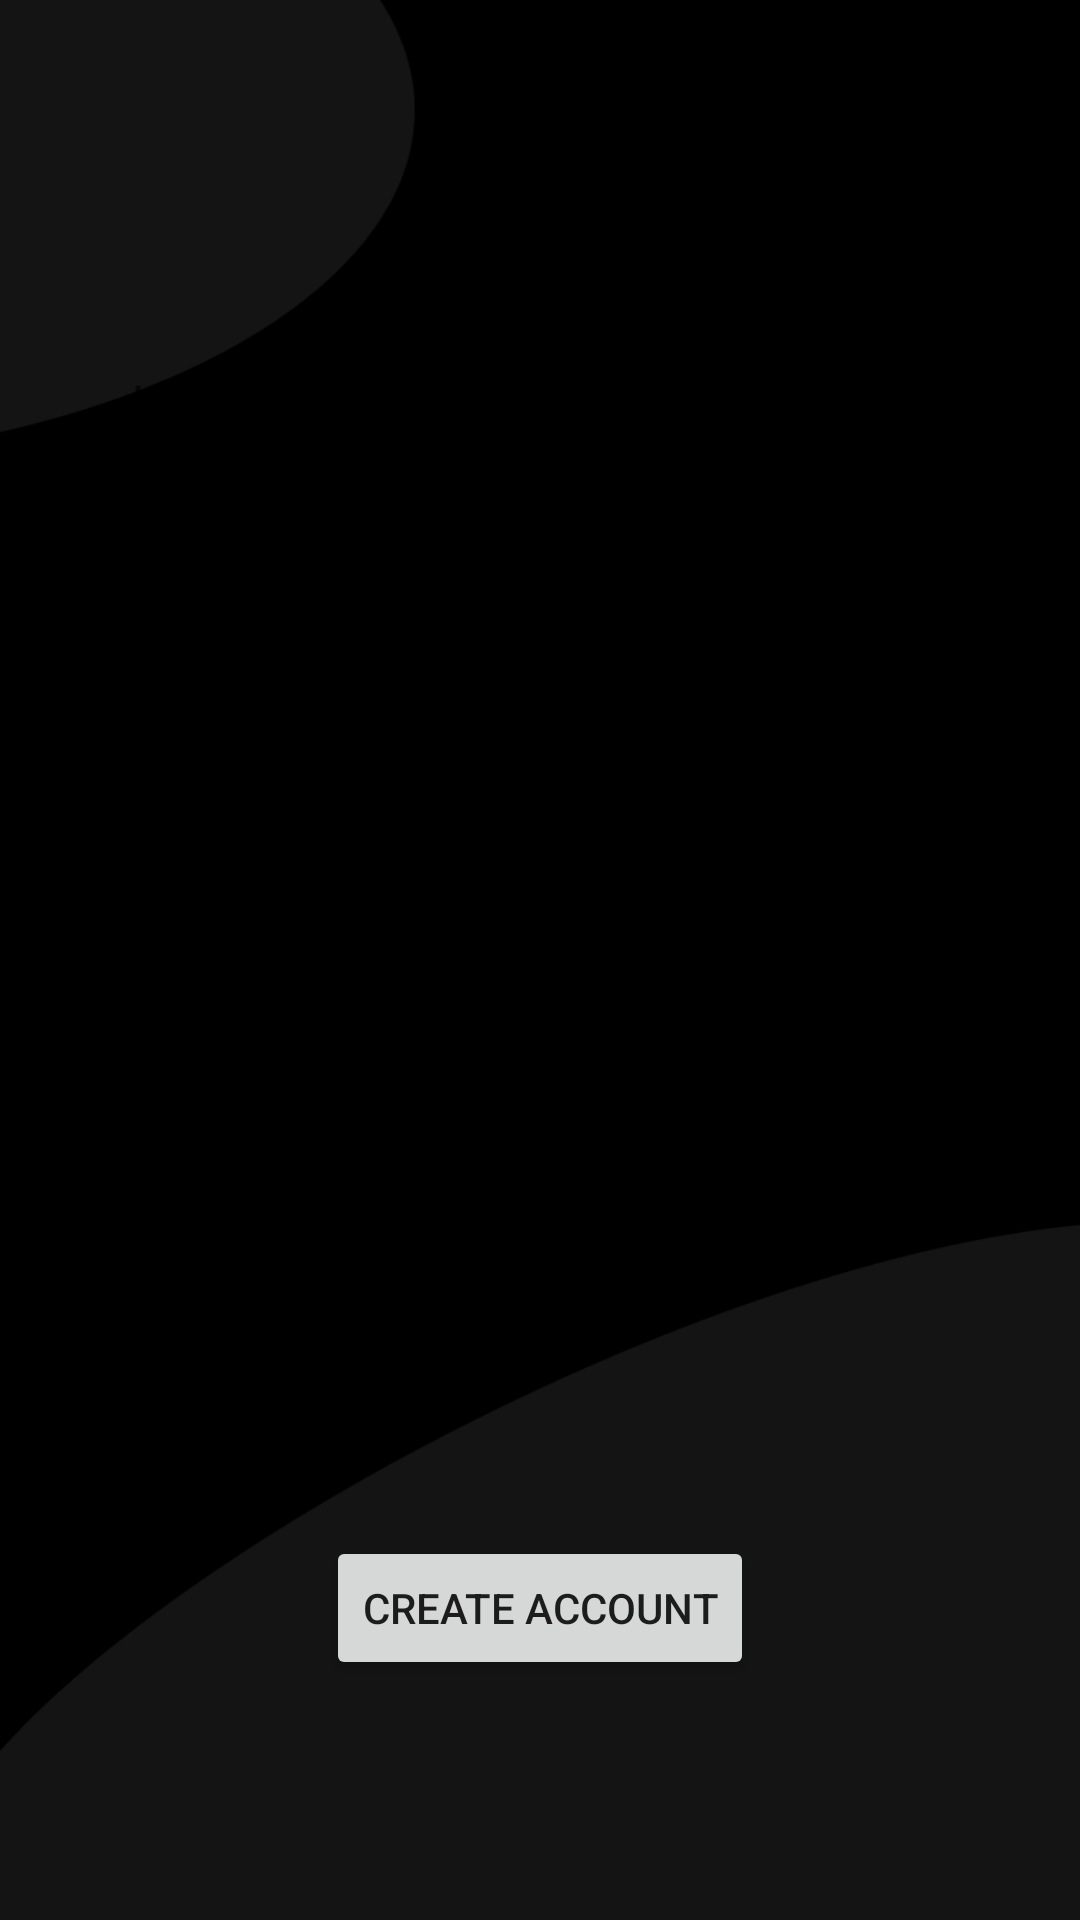

Produce the Android XML layout that renders to this screen, including the resource entries it uses.
<!-- AndroidManifest.xml: application theme Theme.LetsTalk -->
<!-- res/layout/activity_create_user.xml -->
<?xml version="1.0" encoding="utf-8"?>
<androidx.constraintlayout.widget.ConstraintLayout xmlns:android="http://schemas.android.com/apk/res/android"
    xmlns:app="http://schemas.android.com/apk/res-auto"
    xmlns:tools="http://schemas.android.com/tools"
    android:id="@+id/container"
    android:layout_width="match_parent"
    android:layout_height="match_parent"
    android:paddingLeft="@dimen/activity_horizontal_margin"
    android:paddingTop="@dimen/activity_vertical_margin"
    android:paddingRight="@dimen/activity_horizontal_margin"
    android:paddingBottom="@dimen/activity_vertical_margin"
    tools:context=".activity.LoginActivity">

    <EditText
        android:id="@+id/create_user_username"
        android:layout_width="0dp"
        android:layout_height="wrap_content"
        android:layout_marginStart="24dp"
        android:layout_marginTop="96dp"
        android:layout_marginEnd="24dp"
        android:hint="@string/prompt_user_name"
        android:inputType="textEmailAddress"
        android:selectAllOnFocus="true"
        app:layout_constraintEnd_toEndOf="parent"
        app:layout_constraintStart_toStartOf="parent"
        app:layout_constraintTop_toTopOf="parent" />

    <EditText
        android:id="@+id/create_user_display_name"
        android:layout_width="0dp"
        android:layout_height="wrap_content"
        android:layout_marginStart="24dp"
        android:layout_marginTop="96dp"
        android:layout_marginEnd="24dp"
        android:hint="@string/display_name"
        android:selectAllOnFocus="true"
        app:layout_constraintEnd_toEndOf="parent"
        app:layout_constraintStart_toStartOf="parent"
        app:layout_constraintTop_toBottomOf="@id/create_user_username" />

    <Button
        android:id="@+id/create_user_btn"
        android:layout_width="wrap_content"
        android:layout_height="wrap_content"
        android:layout_gravity="start"
        android:layout_marginStart="48dp"
        android:layout_marginEnd="48dp"
        android:layout_marginBottom="64dp"
        android:text="@string/create_account"
        app:layout_constraintBottom_toBottomOf="parent"
        app:layout_constraintEnd_toEndOf="parent"
        app:layout_constraintStart_toStartOf="parent" />

    <ProgressBar
        android:id="@+id/create_user_loading"
        android:layout_width="wrap_content"
        android:layout_height="wrap_content"
        android:layout_gravity="center"
        android:layout_marginTop="64dp"
        android:layout_marginBottom="64dp"
        android:visibility="gone"
        app:layout_constraintBottom_toBottomOf="parent"
        app:layout_constraintTop_toTopOf="parent"
        app:layout_constraintEnd_toEndOf="parent"
        app:layout_constraintStart_toStartOf="parent"/>
</androidx.constraintlayout.widget.ConstraintLayout>
<!-- resources referenced by this layout -->
<resources>
  <dimen name="activity_horizontal_margin">16dp</dimen>
  <dimen name="activity_vertical_margin">16dp</dimen>
  <string name="create_account">Create account</string>
  <string name="display_name">Display Name</string>
  <string name="prompt_user_name">User name</string>
  <style name="Theme.LetsTalk" parent="Theme.MaterialComponents.DayNight.NoActionBar">
          <item name="android:windowBackground">@drawable/background</item>
          <item name="windowActionBar">false</item>
          <item name="windowNoTitle">true</item>
          <item name="android:windowFullscreen">true</item>
          
          <item name="colorPrimary">@color/purple_500</item>
          <item name="colorPrimaryVariant">@color/purple_700</item>
          <item name="colorOnPrimary">@color/white</item>
          
          <item name="colorSecondary">@color/teal_200</item>
          <item name="colorSecondaryVariant">@color/teal_700</item>
          <item name="colorOnSecondary">@color/black</item>
          
          <item name="android:statusBarColor" tools:targetApi="l">?attr/colorPrimaryVariant</item>
          
      </style>
  <!-- drawable background: png bitmap (drawable, 26055 bytes) -->
  <color name="purple_500">#FF6200EE</color>
  <color name="purple_700">#FF3700B3</color>
  <color name="white">#FFFFFFFF</color>
  <color name="teal_200">#FF03DAC5</color>
  <color name="teal_700">#FF018786</color>
  <color name="black">#FF000000</color>
</resources>
